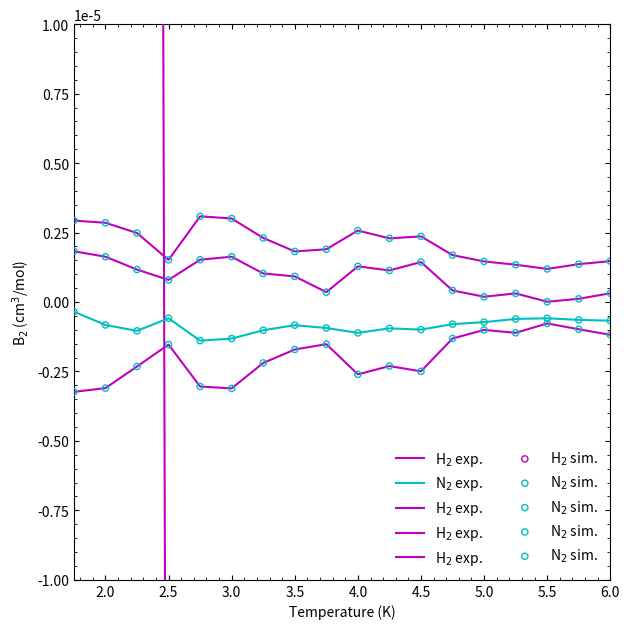

Here is the Python script that generated this plot:
#!/usr/bin/python

from numpy import *
import matplotlib.pyplot as plt
from matplotlib.ticker import AutoMinorLocator, MaxNLocator
from scipy.interpolate import splrep, splev


iib_x = [1.75,2.00,2.25,2.50,2.75,3.00,3.25,3.50,3.75,4.00,4.25,4.50,4.75,5.00,5.25,5.50,5.75,6.00]
iib_y = [0.005555119745046078,0.0015746917672183613,0.00031524247192393773,-5.173342460462749e-05,-0.00014231036941048103,-0.00015476371182465698,-0.000148798949138218,-0.00014082659294611943,-0.00013444780360938324,-0.0001300122046892227,-0.00012705993187545062,-0.00012501238772344436,-0.0001236602352765459,-0.00012269109960971747,-0.00012203674440502965,-0.00012154077795578644,-0.00012116479472101815,-0.00012089521850011664]

iiib_x = [1.75,2.00,2.25,2.50,2.75,3.00,3.25,3.50,3.75,4.00,4.25,4.50,4.75,5.00,5.25,5.50,5.75,6.00]
iiib_y = [-3.48431631991275e-07,-8.271085203404027e-07,-1.038361585159464e-06,-5.851410946888791e-07,-1.3918781505140032e-06,-1.316776012671994e-06,-1.0167641555369755e-06,-8.342688602169801e-07,-9.357276589128105e-07,-1.1122106648997487e-06,-9.471208475275716e-07,-9.937306337803875e-07,-7.971652689064967e-07,-7.257720433528903e-07,-6.093438251753014e-07,-5.857340514836551e-07,-6.444642224323616e-07,-6.728041270775975e-07]

ivb_x = [1.75,2.00,2.25,2.50,2.75,3.00,3.25,3.50,3.75,4.00,4.25,4.50,4.75,5.00,5.25,5.50,5.75,6.00]
ivb_y = [2.9305751656494294e-06,2.8509304197399388e-06,2.483392634644588e-06,1.5163645628035738e-06,3.0846556473562714e-06,3.004844600695833e-06,2.305427690529882e-06,1.8195653499475384e-06,1.8979708631405856e-06,2.57215148025125e-06,2.2903453107403493e-06,2.3615633786278067e-06,1.68705033232186e-06,1.460381259477117e-06,1.3415613384637481e-06,1.19054162794896e-06,1.362767136470211e-06,1.470617583265721e-06]

vb_x = [1.75,2.00,2.25,2.50,2.75,3.00,3.25,3.50,3.75,4.00,4.25,4.50,4.75,5.00,5.25,5.50,5.75,6.00]
vb_y = [-3.2349742742354692e-06,-3.0993112787314203e-06,-2.321895848922395e-06,-1.530315719477926e-06,-3.0427256820786397e-06,-3.1086157168402906e-06,-2.193715840093091e-06,-1.709681285433362e-06,-1.5169254723446102e-06,-2.6035797109358327e-06,-2.3059244931289413e-06,-2.495262929613773e-06,-1.314190946288818e-06,-1.0053511338981025e-06,-1.109639265806095e-06,-7.708332088185443e-07,-9.81840665659206e-07,-1.180948590473463e-06]

vib_x = [1.75,2.00,2.25,2.50,2.75,3.00,3.25,3.50,3.75,4.00,4.25,4.50,4.75,5.00,5.25,5.50,5.75,6.00]
vib_y = [1.826646215619121e-06,1.6291326545569973e-06,1.1674913835690859e-06,7.952950689116278e-07,1.5214405593155789e-06,1.6300577847516706e-06,1.0267123755625107e-06,9.220463681458568e-07,3.543136877226516e-07,1.2827913415947023e-06,1.1360734397669603e-06,1.4378401438364108e-06,4.161627984444749e-07,1.8941134172223428e-07,3.092939380167081e-07,9.64031698913459e-09,1.1491619744674608e-07,3.146186138280882e-07]

#fig, ax = plt.subplots(2, 1, sharex=False, sharey=False,figsize=[6.4,6.4])
fig, ax = plt.subplots(1, 1, sharex=False, sharey=False,figsize=[6.4,6.4])

#gridspec_kw={'wspace': 0}

ax1 = ax

ax1.plot(iib_x, iib_y, color='m', zorder=11, label="H$_2$ exp.")
ax1.plot(iiib_x, iiib_y, color='c', zorder=13, label="N$_2$ exp.")
ax1.plot(ivb_x, ivb_y, color='m', zorder=11, label="H$_2$ exp.")
ax1.plot(vb_x, vb_y, color='m', zorder=11, label="H$_2$ exp.")
ax1.plot(vib_x, vib_y, color='m', zorder=11, label="H$_2$ exp.")

ax1.scatter(iib_x, iib_y, s=20, facecolors='none', edgecolors='m', zorder=12, label="H$_2$ sim.")
ax1.scatter(iiib_x, iiib_y, s=20, facecolors='none', edgecolors='c', zorder=14, label="N$_2$ sim.")
ax1.scatter(ivb_x, ivb_y, s=20, facecolors='none', edgecolors='c', zorder=14, label="N$_2$ sim.")
ax1.scatter(vb_x, vb_y, s=20, facecolors='none', edgecolors='c', zorder=14, label="N$_2$ sim.")
ax1.scatter(vib_x, vib_y, s=20, facecolors='none', edgecolors='c', zorder=14, label="N$_2$ sim.")

ax1.set(xlabel=r'Temperature (K)',ylabel=r'B$_2$ (cm$^3$/mol)')

ax1.set_ylim(-10e-6,10e-6)
ax1.set_xlim(1.75,6)
#ax1.xaxis.set_major_locator(MaxNLocator(nbins=6,prune=None))
ax1.xaxis.set_minor_locator(AutoMinorLocator())
ax1.yaxis.set_minor_locator(AutoMinorLocator())
ax1.tick_params(which='both', axis="x", direction="in")
ax1.tick_params(which='both', axis="y", direction="in")
ax1.tick_params(which='both', bottom=True, top=True, left=True, right=True)

leg = ax1.legend(frameon=True,ncol=2,loc=4)
leg.get_frame().set_linewidth(0.0)

plt.tight_layout()
plt.savefig('b2.eps', format='eps')

plt.show()


